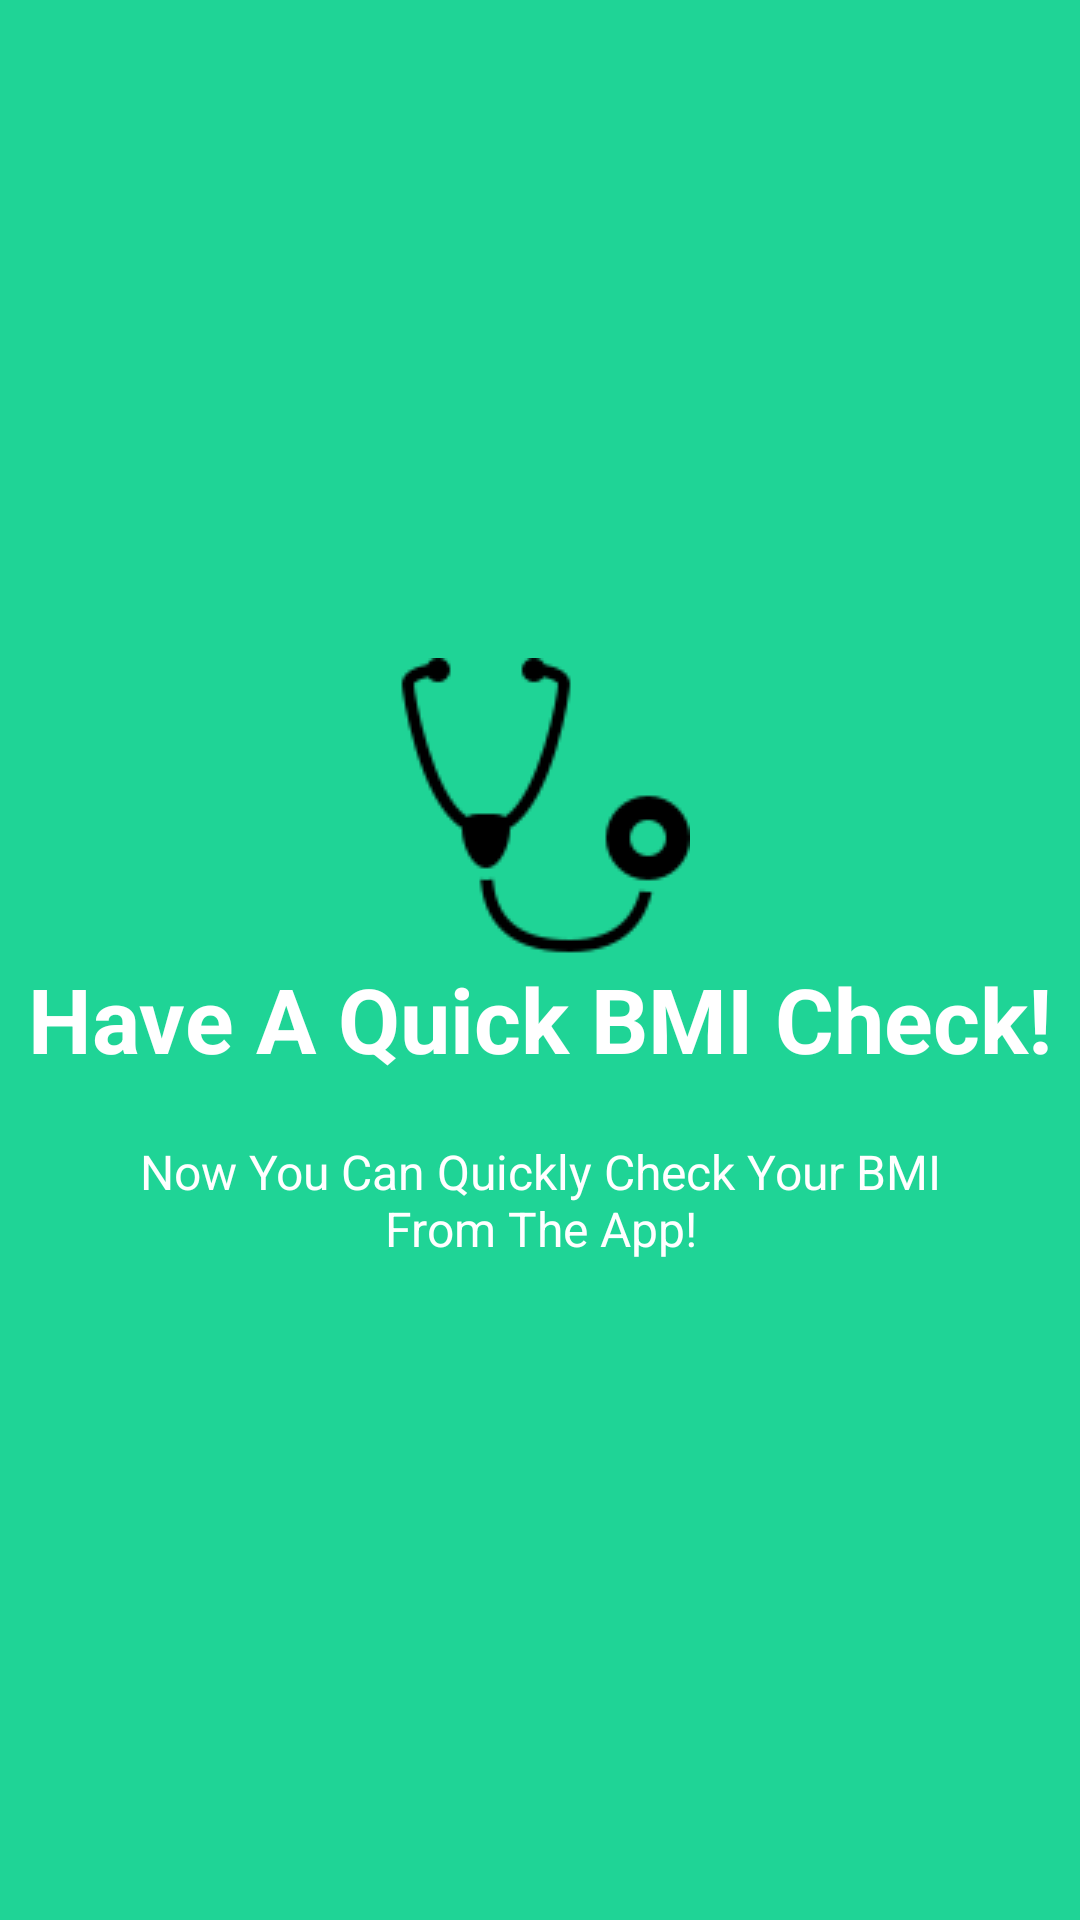

Here is an Android app screen rendered from its layout file. Give the layout XML and the strings, colors and styles it references.
<!-- AndroidManifest.xml: application theme Theme.SahayekHelath -->
<!-- res/layout/intro_slide5.xml -->
<?xml version="1.0" encoding="utf-8"?>
<RelativeLayout xmlns:android="http://schemas.android.com/apk/res/android"
    android:layout_width="match_parent"
    android:layout_height="match_parent"
    android:background="#1FD496"

    >
    <LinearLayout
        android:layout_width="wrap_content"
        android:layout_height="wrap_content"
        android:layout_centerInParent="true"
        android:gravity="center_horizontal"
        android:orientation="vertical">

        <ImageView
            android:layout_width="wrap_content"
            android:layout_height="wrap_content"
            android:src="@drawable/icon_sthe" />

        <TextView
            android:layout_width="wrap_content"
            android:layout_height="wrap_content"
            android:text="Have A Quick BMI Check!"
            android:textColor="@android:color/white"
            android:textSize="30sp"
            android:textStyle="bold" />

        <TextView
            android:layout_width="wrap_content"
            android:layout_height="wrap_content"
            android:layout_marginTop="20dp"
            android:paddingLeft="40dp"
            android:paddingRight="40dp"
            android:text="Now You Can Quickly Check Your BMI From The App!"
            android:textAlignment="center"
            android:textColor="@android:color/white"
            android:textSize="16sp" />

    </LinearLayout>

</RelativeLayout>
<!-- resources referenced by this layout -->
<resources>
  <!-- drawable icon_sthe: png bitmap (drawable, 2313 bytes) -->
  <style name="Theme.SahayekHelath" parent="Theme.MaterialComponents.DayNight.DarkActionBar">
          
          <item name="colorPrimary">@color/purple_500</item>
          <item name="colorPrimaryVariant">@color/purple_700</item>
          <item name="colorOnPrimary">@color/white</item>
          
          <item name="colorSecondary">@color/teal_200</item>
          <item name="colorSecondaryVariant">@color/teal_700</item>
          <item name="colorOnSecondary">@color/black</item>
          
          <item name="android:statusBarColor" tools:targetApi="l">?attr/colorPrimaryVariant</item>
          
      </style>
  <color name="purple_500">#FF6200EE</color>
  <color name="purple_700">#FF3700B3</color>
  <color name="white">#FFFFFFFF</color>
  <color name="teal_200">#FF03DAC5</color>
  <color name="teal_700">#FF018786</color>
  <color name="black">#FF000000</color>
</resources>
